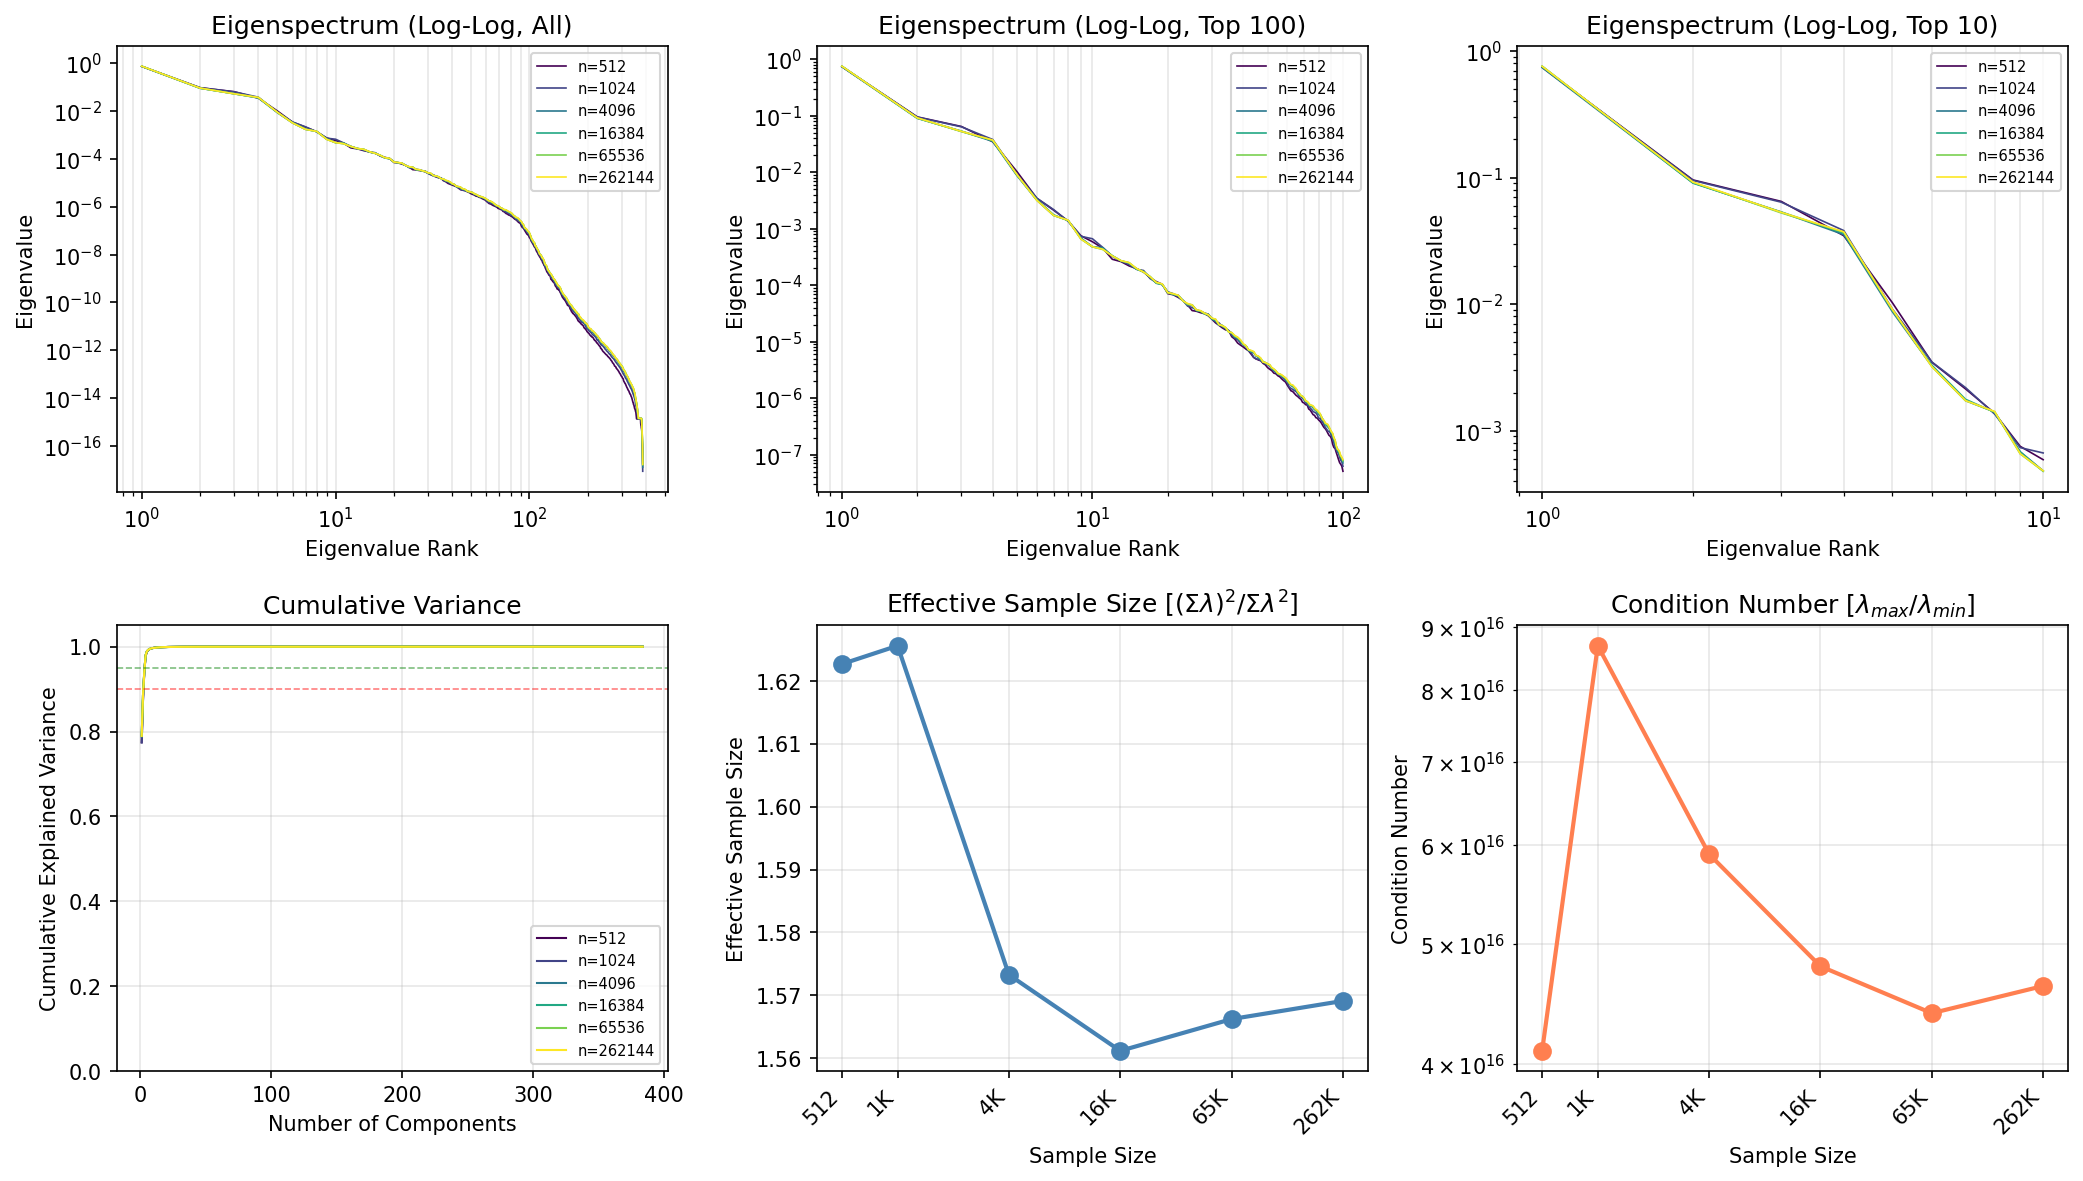

The table this chart was drawn from, first rows:
n_samples, rank, eigenvalue, cumulative_variance
512, 1, 0.7455, 0.7748
512, 2, 0.09583, 0.8744
512, 3, 0.06485, 0.9418
512, 4, 0.03471, 0.9779
512, 5, 0.01027, 0.9886
512, 6, 0.003463, 0.9922
512, 7, 0.002137, 0.9944
512, 8, 0.001375, 0.9958
512, 9, 0.0007519, 0.9966
512, 10, 0.00059, 0.9972
512, 11, 0.0004535, 0.9977
512, 12, 0.0002888, 0.998
512, 13, 0.0002624, 0.9983
512, 14, 0.0002205, 0.9985
512, 15, 0.0001972, 0.9987
512, 16, 0.0001714, 0.9989
512, 17, 0.000136, 0.999
512, 18, 0.0001159, 0.9991
512, 19, 0.0001042, 0.9992
512, 20, 7.088973e-05, 0.9993
512, 21, 6.799485e-05, 0.9994
512, 22, 6.097337e-05, 0.9995
512, 23, 5.3517753e-05, 0.9995
512, 24, 4.4991768e-05, 0.9996
512, 25, 3.5629717e-05, 0.9996
512, 26, 3.465598e-05, 0.9996
512, 27, 3.27248e-05, 0.9997
512, 28, 3.135627e-05, 0.9997
512, 29, 2.8834636e-05, 0.9997
512, 30, 2.499583e-05, 0.9998
512, 31, 2.162464e-05, 0.9998
512, 32, 1.9515757e-05, 0.9998
512, 33, 1.7612943e-05, 0.9998
512, 34, 1.6250006e-05, 0.9998
512, 35, 1.5628431e-05, 0.9998
512, 36, 1.2262574e-05, 0.9999
512, 37, 1.113952e-05, 0.9999
512, 38, 9.476774e-06, 0.9999
512, 39, 8.714903e-06, 0.9999
512, 40, 8.076797e-06, 0.9999
512, 41, 7.408169e-06, 0.9999
512, 42, 6.9012326e-06, 0.9999
512, 43, 6.0388875e-06, 0.9999
512, 44, 5.273743e-06, 0.9999
512, 45, 4.96069e-06, 0.9999
512, 46, 4.747597e-06, 0.9999
512, 47, 4.59674e-06, 0.9999
512, 48, 4.1349076e-06, 0.9999
512, 49, 3.898695e-06, 0.9999
512, 50, 3.4885245e-06, 1
512, 51, 3.260007e-06, 1
512, 52, 3.0757317e-06, 1
512, 53, 2.7800397e-06, 1
512, 54, 2.7087094e-06, 1
512, 55, 2.4935846e-06, 1
512, 56, 2.38757e-06, 1
512, 57, 2.1936687e-06, 1
512, 58, 2.0446175e-06, 1
512, 59, 1.9334766e-06, 1
512, 60, 1.692076e-06, 1
... 2,244 more rows
